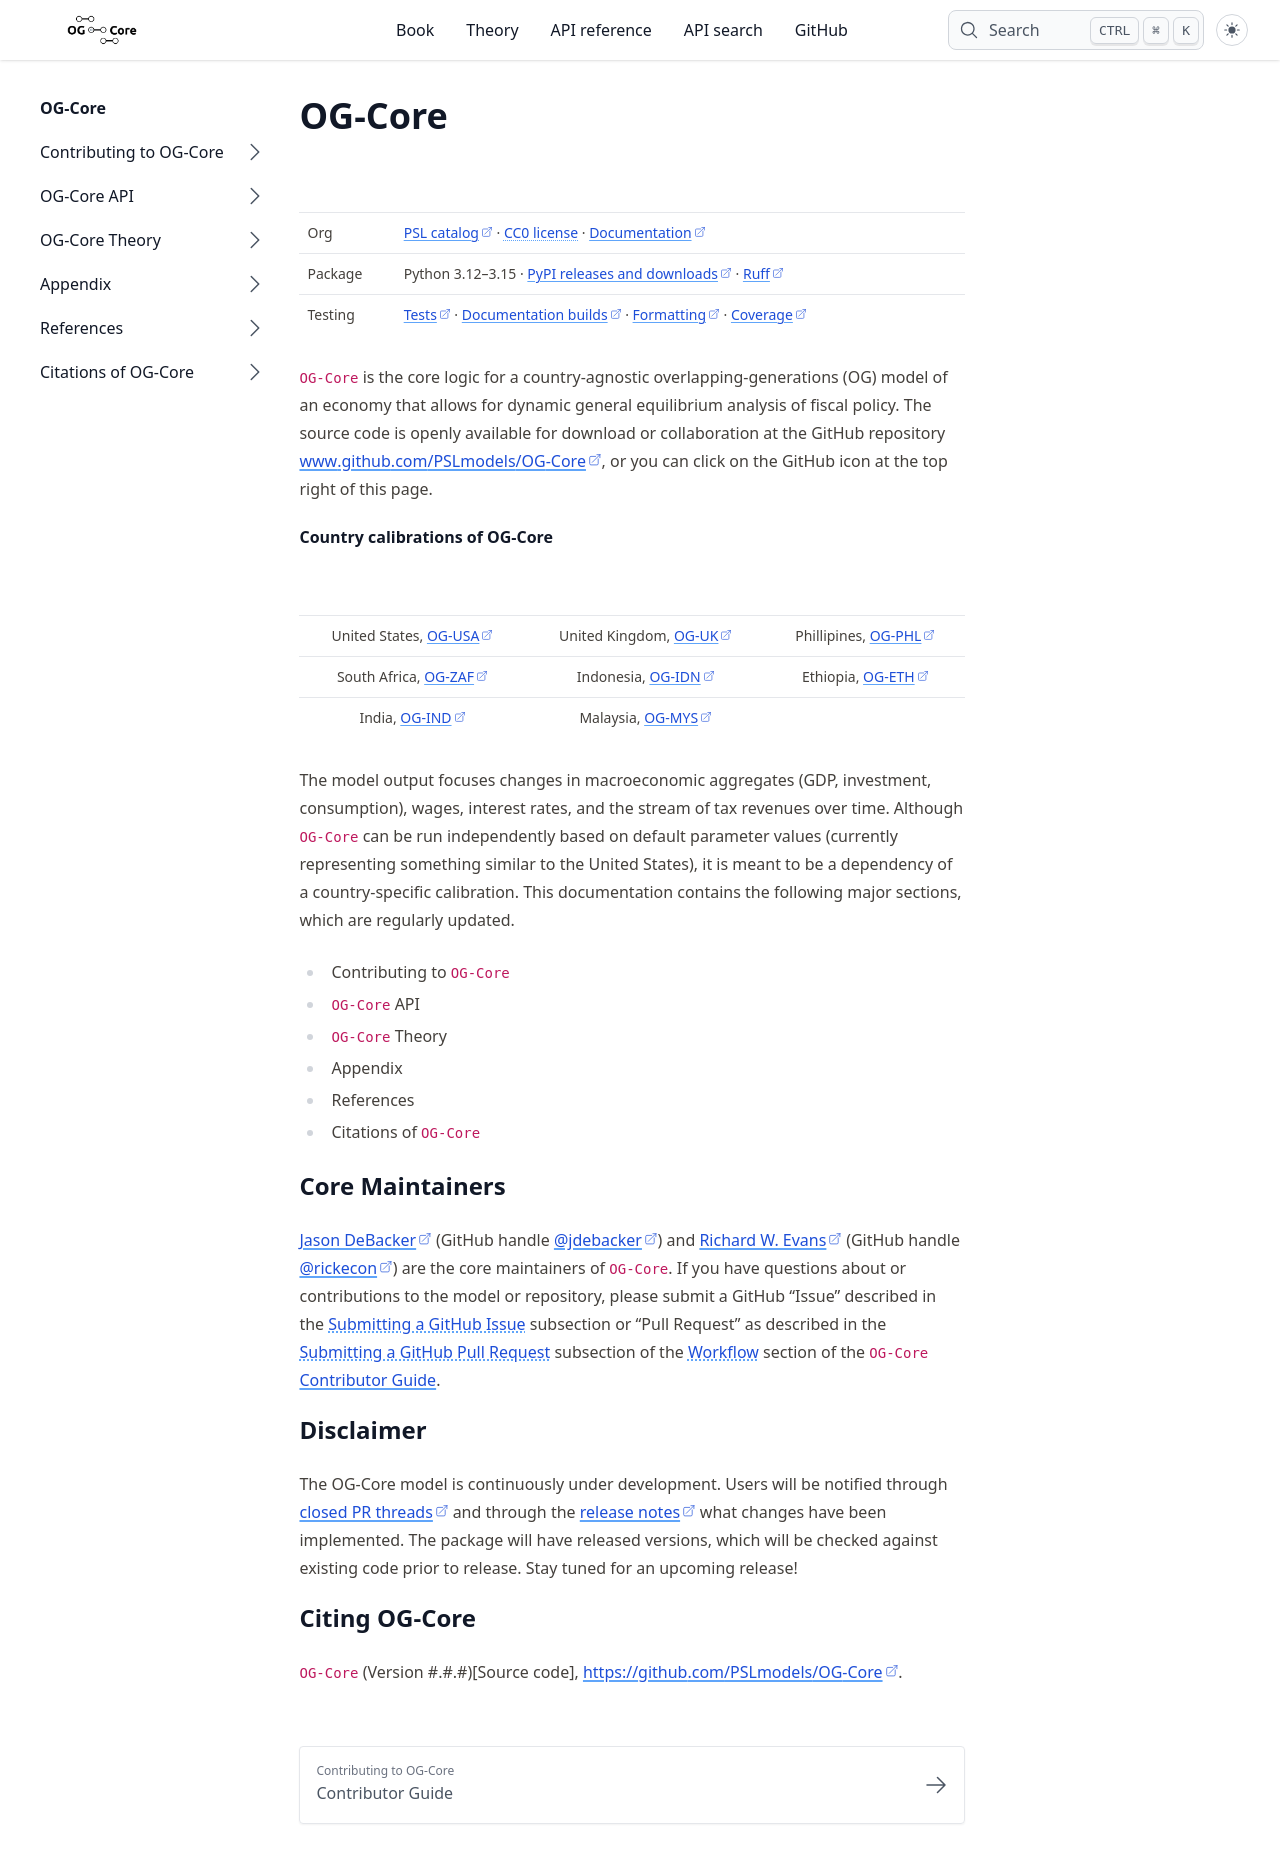

repository: PSLmodels/OG-Core · page: index.html · generator: sphinx

# OG-Core

| | |
| --- | --- |
| Org | [![PSL cataloged](https://img.shields.io/badge/PSL-cataloged-a0a0a0.svg)](https://www.PSLmodels.org) [![OS License: CCO-1.0](https://img.shields.io/badge/OS%20License-CCO%201.0-yellow)](https://github.com/PSLmodels/OG-Core/blob/master/LICENSE) [![Jupyter Book Badge](https://raw.githubusercontent.com/jupyter-book/jupyter-book/next/docs/media/images/badge.svg)](https://pslmodels.github.io/OG-Core/) |
| Package | [![Python 3.12](https://img.shields.io/badge/python-3.12-blue.svg)](https://www.python.org/downloads/release/python-3129/) [![Python 3.13](https://img.shields.io/badge/python-3.13-blue.svg)](https://www.python.org/downloads/release/python-3137/) [![Python 3.14](https://img.shields.io/badge/python-3.14-blue.svg)](https://www.python.org/downloads/release/python-3140/) [![Python 3.15](https://img.shields.io/badge/python-3.15-blue.svg)](https://www.python.org/downloads/release/python-3150/) [![PyPI Latest Release](https://img.shields.io/pypi/v/ogcore.svg)](https://pypi.org/project/ogcore/) [![PyPI Downloads](https://img.shields.io/pypi/dm/ogcore.svg?label=PyPI%20downloads)](https://pypi.org/project/ogcore/) [![Ruff](https://img.shields.io/endpoint?url=https://raw.githubusercontent.com/astral-sh/ruff/main/assets/badge/v2.json)](https://github.com/astral-sh/ruff) |
| Testing | ![example event parameter](https://github.com/PSLmodels/OG-Core/actions/workflows/build_and_test.yml/badge.svg?branch=master) ![example event parameter](https://github.com/PSLmodels/OG-Core/actions/workflows/deploy_docs.yml/badge.svg?branch=master) ![example event parameter](https://github.com/PSLmodels/OG-Core/actions/workflows/check_ruff.yml/badge.svg?branch=master) [![Codecov](https://codecov.io/gh/PSLmodels/OG-Core/branch/master/graph/badge.svg)](https://codecov.io/gh/PSLmodels/OG-Core) |


OG-Core is an overlapping-generations (OG) model core theory, logic, and solution method algorithms that allow for dynamic general equilibrium analysis of fiscal policy. OG-Core provides a general framework and is a dependency of several country-specific OG model caliibrations, as listed in the table belowsuch as [OG-USA](https://github.com/PSLmodels/OG-USA) and [OG-UK](https://github.com/PSLmodels/OG-UK). The model output includes changes in macroeconomic aggregates (GDP, investment, consumption), wages, interest rates, and the stream of tax revenues over time. Regularly updated documentation of the model theory--its output, and solution method--and the Python API is available [here](https://pslmodels.github.io/OG-Core).

**Country calibrations of OG-Core**
|               |             |             |
| :-----------: | :---------: | :---------: |
| United States, [OG-USA](https://github.com/PSLmodels/OG-USA) | United Kingdom, [OG-UK](https://github.com/PSLmodels/OG-USA) | Phillipines, [OG-PHL](https://github.com/EAPD-DRB/OG-PHL) |
|  South Africa, [OG-ZAF](https://github.com/EAPD-DRB/OG-ZAF) | Indonesia, [OG-IDN](https://github.com/EAPD-DRB/OG-IDN) | Ethiopia, [OG-ETH](https://github.com/EAPD-DRB/OG-ETH) |
| India, [OG-IND](https://github.com/OpenSourceEcon/OG-IND) | Malaysia, [OG-MYS](https://github.com/OpenSourceEcon/OG-MYS) |  |


## Disclaimer

The model is constantly under development, and model components could change significantly. The package will have released versions, which will be checked against existing code prior to release. Stay tuned for an upcoming release!


## Using/contributing to OG-Core

There are two primary methods for installing and running OG-Core on your computer locally. The first and simplest method is to download the most recent `ogcore` Python package from the Python Package Index ([PyPI.org](https://pypi.org/project/ogcore/)). A second option is to fork and clone the most recent version of OG-Core from its GitHub repository and install the `ogcore` package with its development dependencies using `uv`. We detail both of these methods below.


### Optional pyGAM tax-function fitting

The base installation does not require pyGAM. To estimate `mono2D` tax
functions or use `monotone_spline(method="pygam")`, install the optional
dependency with `pip install "ogcore[pygam]"` or, from a source checkout,
`uv sync --extra pygam`. This extra is available on Python 3.12--3.14; the
current pyGAM release does not support Python 3.15. Existing saved tax
estimates containing pyGAM models also require this extra when loaded.

### Installing and Running OG-Core from Python Package Index (PyPI.org)

* Open your terminal and install the [`ogcore`](https://pypi.org/project/ogcore/) package from the Python Package Index by typing `pip install ogcore`.
* Navigate to a folder `./YourFolderName/` where you want to save scripts to run OG-Core and output from the simulations in those scripts.
* Save the python script [`run_ogcore_example.py`](https://github.com/PSLmodels/OG-Core/blob/master/run_examples/run_ogcore_example.py) from the OG-Core GitHub repository in the folder where you are working on your local machine `./YourFolderName/run_ogcore_example.py`.
* Run the model with an example reform from terminal/command prompt by typing `python run_ogcore_example.py`
* You can adjust the `run_ogcore_example.py` script by modifying model parameters specified in the `og_spec` dictionary.
* Model outputs will be saved in the following files:
  * `./run_example_plots`
    * This folder will contain a number of plots generated from OG-Core to help you visualize the output from your run
  * `./ogcore_example_output.csv`
    * This is a summary of the percentage changes in macro variables over the first ten years and in the steady-state.
  * `./OUTPUT_BASELINE/model_params.pkl`
    * Model parameters used in the baseline run
    * See [`execute.py`](https://github.com/PSLmodels/OG-Core/blob/master/ogcore/execute.py) in the OG-Core repository for items in the dictionary object in this pickle file
  * `./OUTPUT_BASELINE/SS/SS_vars.pkl`
    * Outputs from the model steady state solution under the baseline policy
    * See [`SS.py`](https://github.com/PSLmodels/OG-Core/blob/master/ogcore/SS.py) in the OG-Core repository for what is in the dictionary object in this pickle file
  * `./OUTPUT_BASELINE/TPI/TPI_vars.pkl`
    * Outputs from the model timepath solution under the baseline policy
    * See [`TPI.py`](https://github.com/PSLmodels/OG-Core/blob/master/ogcore/TPI.py) in the OG-Core repository for what is in the dictionary object in this pickle file
  * An analogous set of files in the `./OUTPUT_REFORM` directory, which represent objects from the simulation of the reform policy

Note that, depending on your machine, a full model run (solving for the full time path equilibrium for the baseline and reform policies) can take more than two hours of compute time.

If you run into errors running the example script, please open a new issue in the OG-Core repo with a description of the issue and any relevant tracebacks you receive.

The CSV output file `./ogcore_example_output.csv` can be compared to the [`./run_examples/expected_ogcore_example_output.csv`](https://github.com/PSLmodels/OG-Core/blob/master/run_examples/expected_ogcore_example_output.csv) file in the OG-Core repository to confirm that you are generating the expected output. The easiest way to do this is to copy the [`example-diffs`](https://github.com/PSLmodels/OG-Core/blob/master/run_examples/example-diffs) and [`example-diffs.bat`](https://github.com/PSLmodels/OG-Core/blob/master/run_examples/example-diffs.bat) files from the OG-Core repository and use the `sh example-diffs` command (or `example-diffs` on Windows) from the `run_examples` directory. If you run into errors running the example script, please open a new issue in the OG-Core repo with a description of the issue and any relevant tracebacks you receive.


### Installing and Running OG-Core from GitHub repository

* Install [`uv`](https://docs.astral.sh/uv/) by following the [installation instructions](https://docs.astral.sh/uv/getting-started/installation/) for your platform (or simply run `pip install uv`)
* Clone this repository to a directory on your computer
* From the terminal, navigate to the directory to which you cloned this repository and run `uv pip install -e ".[dev]"` to install the package and all development dependencies
* Navigate to `./run_examples`
* Run the model with an example reform from terminal/command prompt by typing `uv run python run_ogcore_example.py`
* You can adjust the `./run_examples/run_ogcore_example.py` script by modifying model parameters specified in the `og_spec` dictionary.
* Model outputs will be saved in the following files:
  * `./run_examples/run_example_plots`
    * This folder will contain a number of plots generated from OG-Core to help you visualize the output from your run
  * `./run_examples/ogcore_example_output.csv`
    * This is a summary of the percentage changes in macro variables over the first ten years and in the steady-state.
  * `./run_examples/OUTPUT_BASELINE/model_params.pkl`
    * Model parameters used in the baseline run
    * See `execute.py` for items in the dictionary object in this pickle file
  * `./run_examples/OUTPUT_BASELINE/SS/SS_vars.pkl`
    * Outputs from the model steady state solution under the baseline policy
    * See `SS.py` for what is in the dictionary object in this pickle file
  * `./run_examples/OUTPUT_BASELINE/TPI/TPI_vars.pkl`
    * Outputs from the model timepath solution under the baseline policy
    * See `TPI.py` for what is in the dictionary object in this pickle file
  * An analogous set of files in the `./run_examples/OUTPUT_REFORM` directory, which represent objects from the simulation of the reform policy

Note that, depending on your machine, a full model run (solving for the full time path equilibrium for the baseline and reform policies) can take more than two hours of compute time.

If you run into errors running the example script, please open a new issue in the OG-Core repo with a description of the issue and any relevant tracebacks you receive.

The CSV output file `./run_examples/ogcore_example_output.csv` can be compared to the `./run_examples/expected_ogcore_example_output.csv` file that is checked into the repository to confirm that you are generating the expected output. The easiest way to do this is to use the `sh example-diffs` command (or `example-diffs` on Windows) from the `run_examples` directory. If you run into errors running the example script, please open a new issue in the OG-Core repo with a description of the issue and any relevant tracebacks you receive.


## Core Maintainers

The core maintainers of the OG-Core repository are:

* [Jason DeBacker](https://www.jasondebacker.com/) (GitHub handle: [jdebacker](https://github.com/jdebacker)), Associate Professor, Department of Economics, Darla Moore School of Business, University of South Carolina; President, PSL Foundation; Vice President of Research and Co-founder, Open Research Group, Inc.
* [Richard W. Evans](https://sites.google.com/site/rickecon/) (GitHub handle: [rickecon](https://github.com/rickecon)), Advisory Board Visiting Fellow, Center for Public Finance, Baker Institute for Public Policy at Rice University; President, Open Research Group, Inc.; Director, Open Source Economics Laboratory


## Citing OG-Core

OG-Core (Version #.#.#)[Source code], https://github.com/PSLmodels/OG-Core
